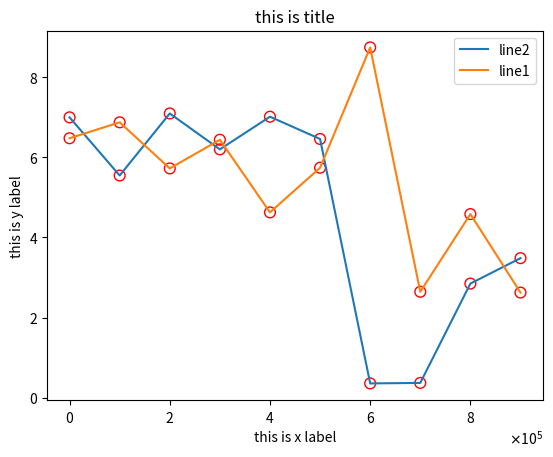

The matplotlib source for this figure:
import matplotlib.pyplot as plt
import numpy as np
from matplotlib.ticker import ScalarFormatter

# make data

x_points_serious_a = np.arange(0, 1000000, 100000)
y_points_serious_a = np.random.rand(10) * 10

x_points_serious_b = np.arange(0, 1000000, 100000)
y_points_serious_b = np.random.rand(10) * 10

plt.plot(x_points_serious_b, y_points_serious_b, label="line2")
plt.plot(x_points_serious_a, y_points_serious_a, label="line1")
# draw points with holo circles
plt.scatter(x_points_serious_a, y_points_serious_a, s=60, facecolors='none', edgecolors='r')
plt.scatter(x_points_serious_b, y_points_serious_b, s=60, facecolors='none', edgecolors='r')

# Create a ScalarFormatter for the x-axis
formatter = ScalarFormatter(useMathText=True)
formatter.set_scientific(True)
formatter.set_powerlimits((-1, 1))  # Adjust the power limits as needed
plt.gca().xaxis.set_major_formatter(formatter)

plt.xlabel("this is x label")
plt.ylabel("this is y label")
plt.title("this is title")
plt.legend()
plt.show()
